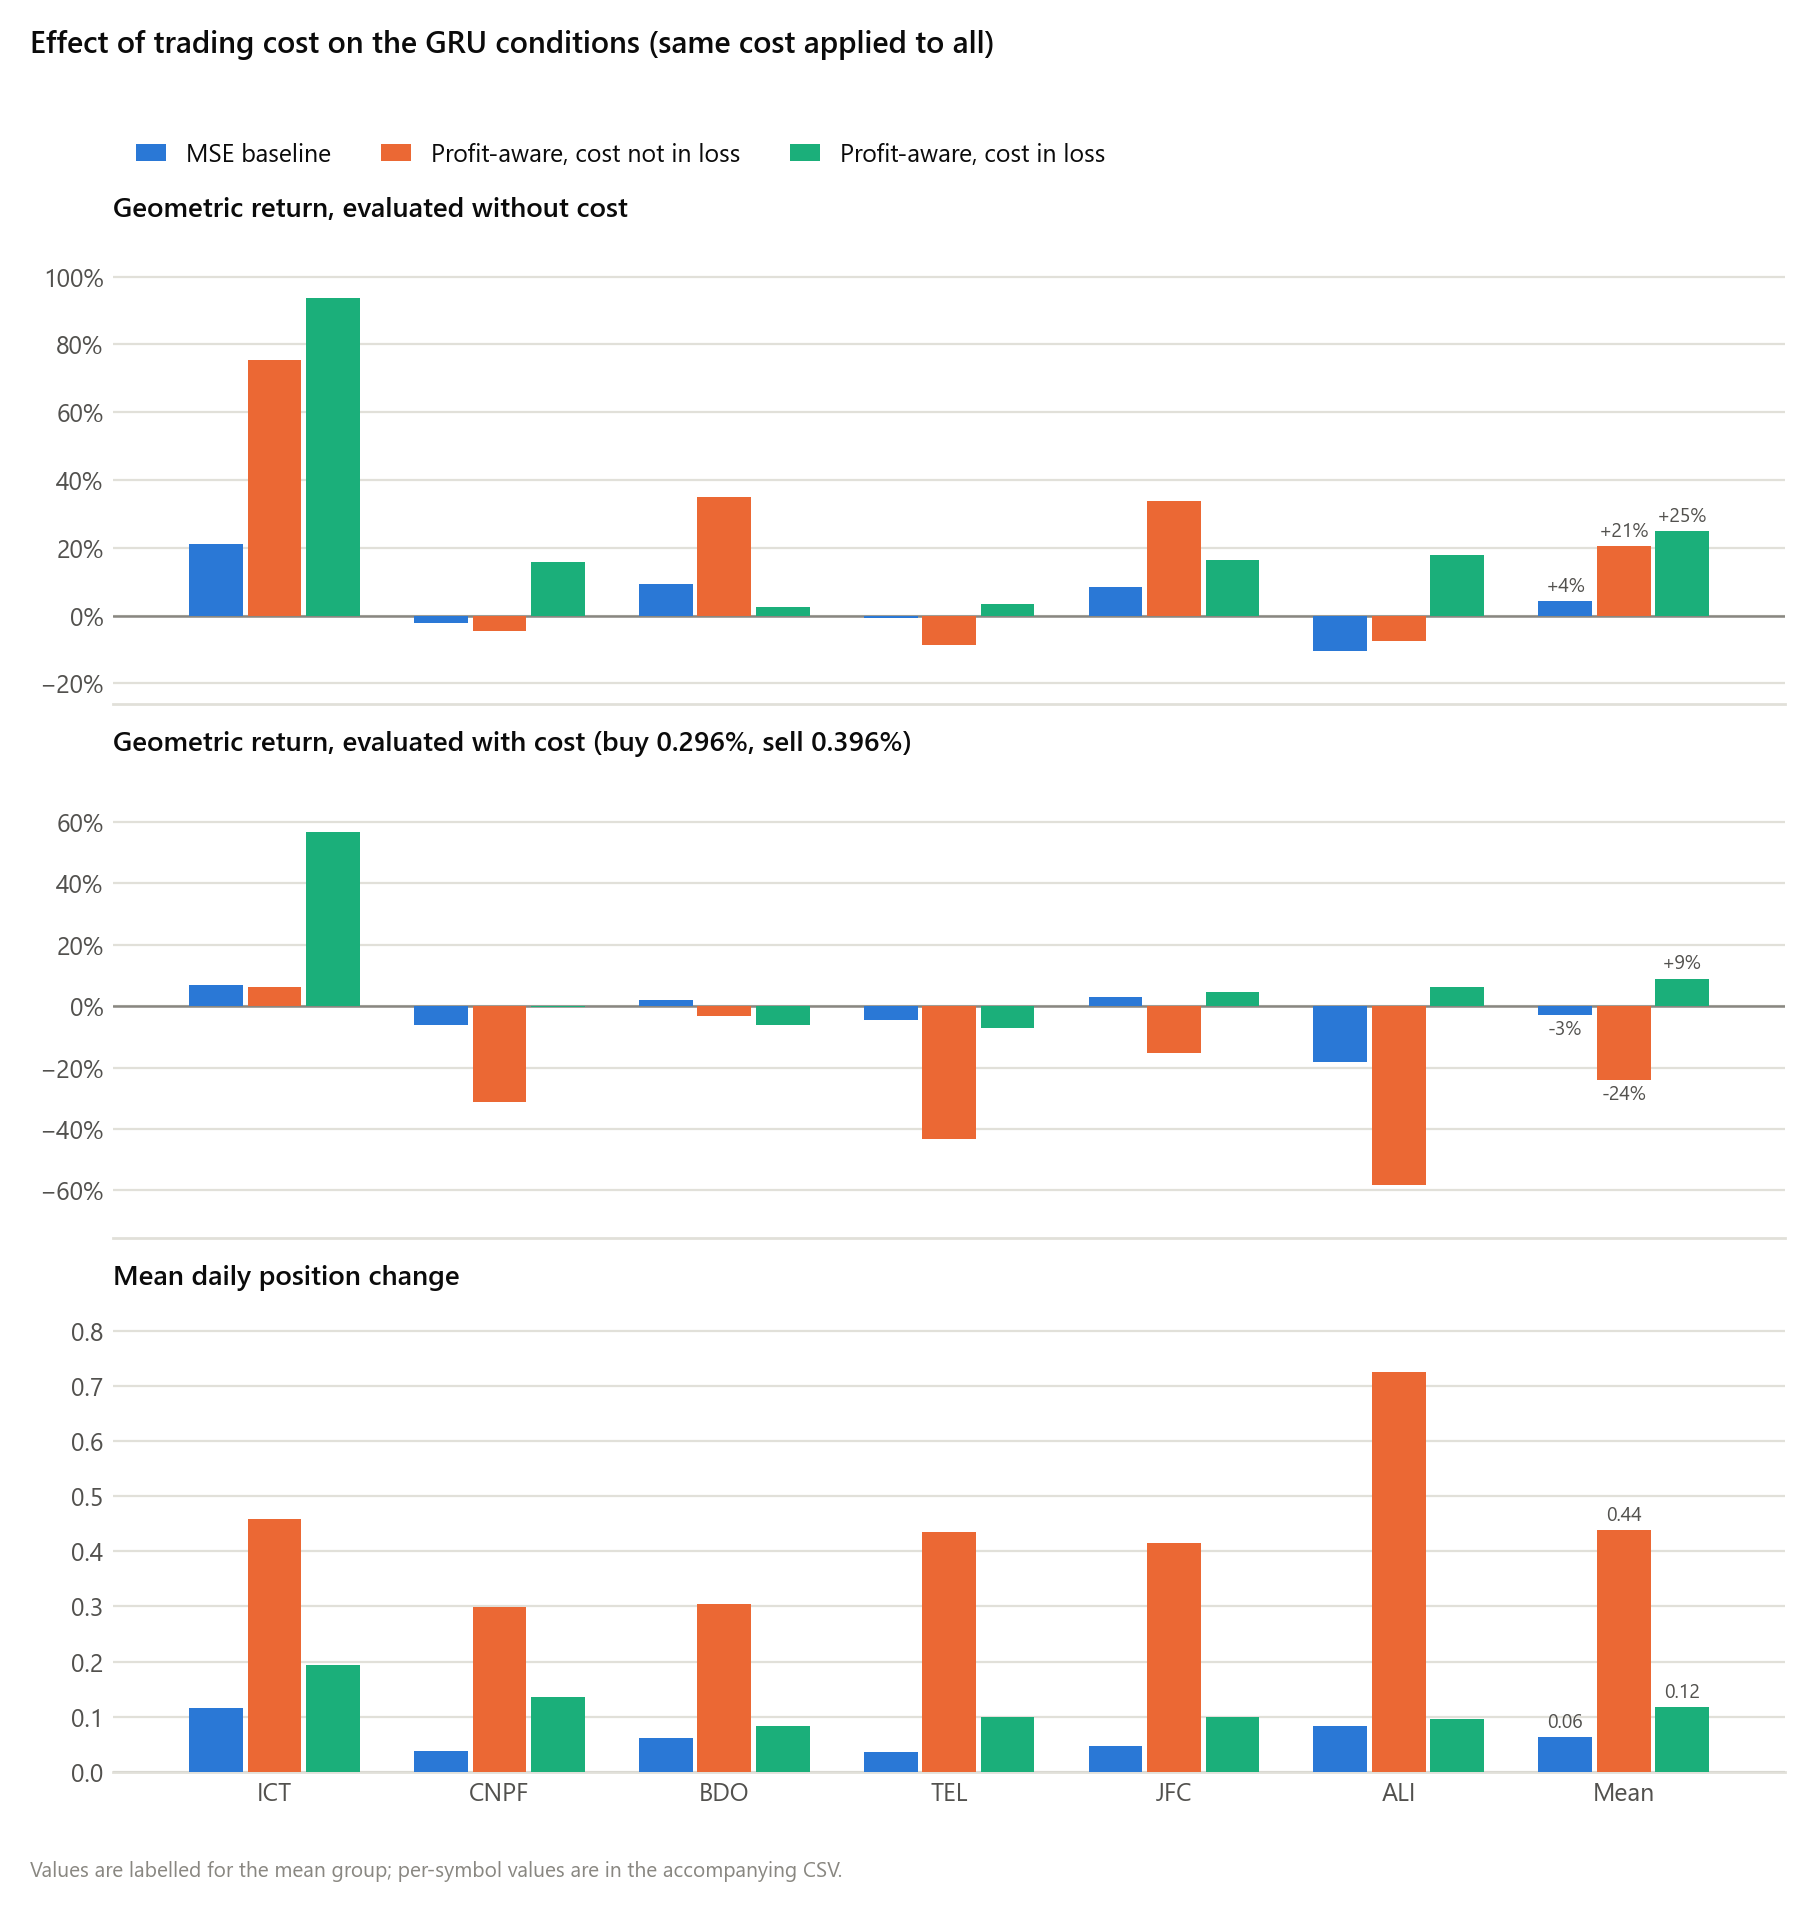

The data file committed next to this chart (first rows):
symbol, condition, with_cost, eval_buy_cost, eval_sell_cost, directional_acc, mse, cum_profit, geo_return, sharpe, turnover, final_balance
PSE:ICT, mse, False, 0.0, 0.0, 0.5158, 0.0006051, 0.1945, 0.2113, 2.31, 0.1153, 121127
PSE:ICT, mse, True, 0.00296, 0.00396, 0.5158, 0.0006051, 0.06837, 0.06781, 0.8189, 0.1153, 106781
PSE:ICT, pa_nocost, False, 0.0, 0.0, 0.4778, 0.001158, 0.6057, 0.7543, 1.832, 0.4583, 175431
PSE:ICT, pa_nocost, True, 0.00296, 0.00396, 0.4778, 0.001158, 0.1041, 0.0624, 0.3135, 0.4583, 106240
PSE:ICT, pa_cost, False, 0.0, 0.0, 0.4905, 0.000681, 0.689, 0.9381, 2.645, 0.1937, 193808
PSE:ICT, pa_cost, True, 0.00296, 0.00396, 0.4905, 0.000681, 0.4769, 0.5684, 1.833, 0.1937, 156837
PSE:CNPF, mse, False, 0.0, 0.0, 0.4304, 0.0006355, -0.003817, -0.02159, -0.01793, 0.03681, 97841
PSE:CNPF, mse, True, 0.00296, 0.00396, 0.4304, 0.0006355, -0.0438, -0.06, -0.2055, 0.03681, 94000
PSE:CNPF, pa_nocost, False, 0.0, 0.0, 0.4715, 0.001415, 0.002604, -0.04607, 0.007376, 0.2983, 95393
PSE:CNPF, pa_nocost, True, 0.00296, 0.00396, 0.4715, 0.001415, -0.3231, -0.3118, -0.9106, 0.2983, 68822
PSE:CNPF, pa_cost, False, 0.0, 0.0, 0.4367, 0.00142, 0.2015, 0.1572, 0.5386, 0.1356, 115724
PSE:CNPF, pa_cost, True, 0.00296, 0.00396, 0.4367, 0.00142, 0.05364, -0.002075, 0.143, 0.1356, 99792
PSE:BDO, mse, False, 0.0, 0.0, 0.4873, 0.0004839, 0.09121, 0.09293, 1.184, 0.0618, 109293
PSE:BDO, mse, True, 0.00296, 0.00396, 0.4873, 0.0004839, 0.02362, 0.02154, 0.3086, 0.0618, 102154
PSE:BDO, pa_nocost, False, 0.0, 0.0, 0.4937, 0.001339, 0.3458, 0.3511, 1.026, 0.304, 135108
PSE:BDO, pa_nocost, True, 0.00296, 0.00396, 0.4937, 0.001339, 0.01327, -0.03113, 0.0393, 0.304, 96887
PSE:BDO, pa_cost, False, 0.0, 0.0, 0.4367, 0.0008053, 0.05485, 0.02665, 0.2041, 0.08258, 102665
PSE:BDO, pa_cost, True, 0.00296, 0.00396, 0.4367, 0.0008053, -0.03534, -0.06183, -0.1317, 0.08258, 93817
PSE:TEL, mse, False, 0.0, 0.0, 0.4335, 0.0002383, -0.006594, -0.006895, -0.2309, 0.03522, 99311
PSE:TEL, mse, True, 0.00296, 0.00396, 0.4335, 0.0002383, -0.04506, -0.04437, -1.57, 0.03522, 95563
PSE:TEL, pa_nocost, False, 0.0, 0.0, 0.4747, 0.001009, -0.07158, -0.08761, -0.3188, 0.4344, 91239
PSE:TEL, pa_nocost, True, 0.00296, 0.00396, 0.4747, 0.001009, -0.547, -0.4338, -2.371, 0.4344, 56623
PSE:TEL, pa_cost, False, 0.0, 0.0, 0.5032, 0.0003772, 0.04158, 0.03439, 0.2971, 0.0986, 103439
PSE:TEL, pa_cost, True, 0.00296, 0.00396, 0.5032, 0.0003772, -0.06658, -0.07169, -0.4748, 0.0986, 92831
PSE:JFC, mse, False, 0.0, 0.0, 0.4684, 0.0004758, 0.08155, 0.08331, 1.317, 0.0471, 108331
PSE:JFC, mse, True, 0.00296, 0.00396, 0.4684, 0.0004758, 0.03, 0.02888, 0.4829, 0.0471, 102888
PSE:JFC, pa_nocost, False, 0.0, 0.0, 0.4842, 0.001157, 0.3228, 0.3385, 1.153, 0.4159, 133851
PSE:JFC, pa_nocost, True, 0.00296, 0.00396, 0.4842, 0.001157, -0.1317, -0.1515, -0.4605, 0.4159, 84853
PSE:JFC, pa_cost, False, 0.0, 0.0, 0.4937, 0.0008545, 0.1812, 0.1657, 0.6843, 0.09907, 116570
PSE:JFC, pa_cost, True, 0.00296, 0.00396, 0.4937, 0.0008545, 0.07265, 0.04583, 0.2743, 0.09907, 104583
PSE:ALI, mse, False, 0.0, 0.0, 0.4082, 0.0005999, -0.1037, -0.1037, -0.8607, 0.08261, 89629
PSE:ALI, mse, True, 0.00296, 0.00396, 0.4082, 0.0005999, -0.194, -0.1811, -1.61, 0.08261, 81886
PSE:ALI, pa_nocost, False, 0.0, 0.0, 0.4937, 0.001382, -0.03693, -0.07408, -0.1165, 0.7247, 92592
PSE:ALI, pa_nocost, True, 0.00296, 0.00396, 0.4937, 0.001382, -0.8297, -0.5817, -2.601, 0.7247, 41826
PSE:ALI, pa_cost, False, 0.0, 0.0, 0.5158, 0.0007862, 0.1904, 0.1783, 0.7435, 0.09545, 117828
PSE:ALI, pa_cost, True, 0.00296, 0.00396, 0.5158, 0.0007862, 0.08593, 0.06145, 0.3359, 0.09545, 106145
